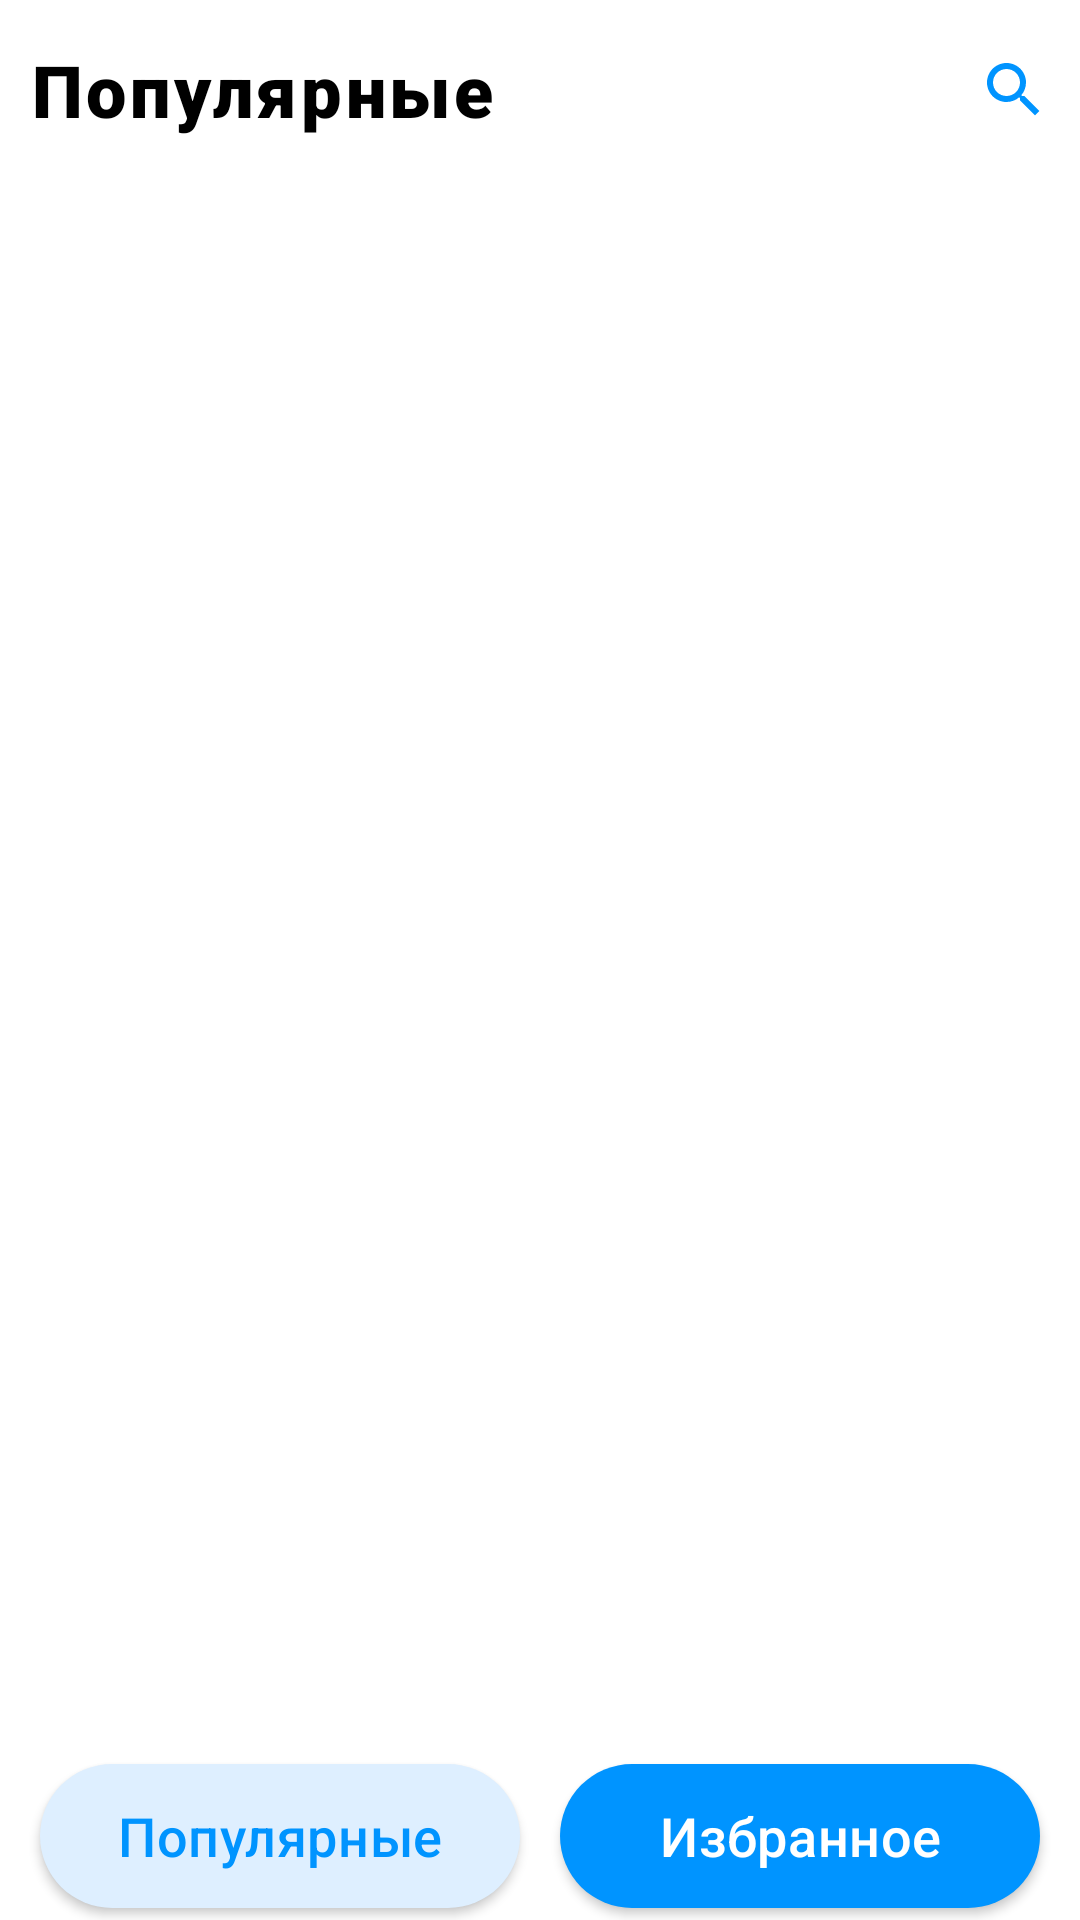

This screen was rendered from an Android layout file. Write that file and the resources it references.
<!-- AndroidManifest.xml: application theme Theme.TopMovie -->
<!-- res/layout/fragment_main.xml -->
<?xml version="1.0" encoding="utf-8"?>
<androidx.constraintlayout.widget.ConstraintLayout xmlns:android="http://schemas.android.com/apk/res/android"
    android:layout_width="match_parent"
    android:layout_height="match_parent"
    xmlns:app="http://schemas.android.com/apk/res-auto"
    android:background="@color/white"
    xmlns:tools="http://schemas.android.com/tools">

    <EditText
        android:id="@+id/et_filter"
        android:layout_width="match_parent"
        android:layout_height="40dp"
        android:layout_marginTop="10dp"
        android:layout_marginEnd="10dp"
        android:layout_marginStart="10dp"
        android:layout_marginBottom="5dp"
        android:hint="@string/popular"
        android:letterSpacing="0.05"
        android:fontFamily="sans-serif-black"
        android:textSize="24sp"
        android:background="@null"
        android:drawableEnd="@drawable/ic_baseline_search_24"
        android:textColorHint="@color/black"
        app:layout_constraintTop_toTopOf="parent"
        app:layout_constraintBottom_toTopOf="@id/rv_films"
        />

    <include
        android:id="@+id/no_connection_view"
        layout="@layout/no_connection_view"
        android:layout_width="match_parent"
        android:layout_height="wrap_content"
        app:layout_constraintBottom_toBottomOf="parent"
        app:layout_constraintTop_toTopOf="parent"
        app:layout_constraintVertical_bias="0.4"
         />
    <androidx.recyclerview.widget.RecyclerView
        android:id="@+id/rv_films"
        android:layout_width="match_parent"
        android:layout_height="0dp"
        tools:listitem="@layout/item_film"
        tools:itemCount="10"
        app:layout_constraintTop_toBottomOf="@id/et_filter"
        app:layout_constraintBottom_toTopOf="@id/popular_favourite_btns"
        />
    <androidx.constraintlayout.widget.ConstraintLayout android:id="@+id/popular_favourite_btns"
        android:layout_width="match_parent"
        android:layout_height="wrap_content"
        app:layout_constraintBottom_toBottomOf="parent">
        <Button
            android:id="@+id/btn_popular"
            android:background="@drawable/bg_button"
            style="@style/ButtonStyle"
            android:backgroundTint="@color/selected_item"
            android:textColor="@color/onPrimary"
            app:layout_constraintTop_toTopOf="parent"
            app:layout_constraintBottom_toBottomOf="parent"
            app:layout_constraintStart_toStartOf="parent"
            app:layout_constraintEnd_toStartOf="@id/btn_favourite"
            android:text="@string/popular"/>
        <Button
            android:id="@+id/btn_favourite"
            android:background="@drawable/bg_button"
            style="@style/ButtonStyle"
            app:layout_constraintBottom_toBottomOf="parent"

            app:layout_constraintTop_toTopOf="parent"
            app:layout_constraintEnd_toEndOf="parent"
            app:layout_constraintStart_toEndOf="@id/btn_popular"
            android:text="@string/favourite"
            />

    </androidx.constraintlayout.widget.ConstraintLayout>

    <ProgressBar
        android:id="@+id/pb_loading"
        android:layout_width="180dp"
        android:layout_height="180dp"
        app:layout_constraintTop_toTopOf="parent"
        app:layout_constraintEnd_toEndOf="parent"
        app:layout_constraintStart_toStartOf="parent"
        app:layout_constraintBottom_toBottomOf="parent"
        style="?android:attr/progressBarStyle"
        android:visibility="gone"
        />

</androidx.constraintlayout.widget.ConstraintLayout>
<!-- res/layout/no_connection_view.xml (included above) -->
<?xml version="1.0" encoding="utf-8"?>
<androidx.constraintlayout.widget.ConstraintLayout
    xmlns:android="http://schemas.android.com/apk/res/android"
    xmlns:app="http://schemas.android.com/apk/res-auto"
    android:orientation="vertical"
    android:layout_width="match_parent"
    android:layout_height="wrap_content">
        <androidx.constraintlayout.widget.Group
            android:id="@+id/group"
            android:layout_width="wrap_content"
            android:layout_height="wrap_content"
            app:constraint_referenced_ids="iv_no_connection, tv_no_connection, btn_retry"
            android:visibility="invisible"
            />
        <ImageView
            android:id="@+id/iv_no_connection"
            android:layout_width="wrap_content"
            android:layout_height="wrap_content"
            android:src="@drawable/ic_baseline_cloud_off_24"
            app:layout_constraintTop_toTopOf="parent"
            app:layout_constraintStart_toStartOf="parent"
            app:layout_constraintEnd_toEndOf="parent"
            app:layout_constraintBottom_toTopOf="@id/tv_no_connection"
            />
        <TextView
            android:id="@+id/tv_no_connection"
            android:layout_width="match_parent"
            android:layout_height="wrap_content"
            app:layout_constraintTop_toBottomOf="@id/iv_no_connection"
            app:layout_constraintStart_toStartOf="parent"
            app:layout_constraintEnd_toEndOf="parent"
            app:layout_constraintBottom_toTopOf="@id/btn_retry"
            android:layout_marginStart="28dp"
            android:layout_marginEnd="28dp"
            android:layout_marginTop="20dp"

            android:textColor="@color/onPrimary"
            android:gravity="center"
            android:textSize="14sp"
            android:fontFamily="sans-serif-black"
            android:text="@string/error"
            />
        <Button
            android:id="@+id/btn_retry"
            android:layout_width="wrap_content"
            android:layout_height="wrap_content"
            android:background = "@drawable/bg_button"
            style="@style/ButtonStyle"

            android:layout_marginTop="50dp"
            app:layout_constraintTop_toBottomOf="@id/tv_no_connection"
            app:layout_constraintStart_toStartOf="parent"
            app:layout_constraintEnd_toEndOf="parent"
            android:text="@string/retry"
            />
</androidx.constraintlayout.widget.ConstraintLayout>
<!-- res/layout/item_film.xml (included above) -->
<?xml version="1.0" encoding="utf-8"?>
<androidx.constraintlayout.widget.ConstraintLayout xmlns:android="http://schemas.android.com/apk/res/android"
    android:layout_width="match_parent"
    android:layout_height="92dp"
    android:background="@drawable/bg_item"
    xmlns:app="http://schemas.android.com/apk/res-auto"
    xmlns:tools="http://schemas.android.com/tools"
    android:elevation="12dp"
    >

    <ImageView
        android:id="@+id/iv_poster"
        android:layout_width="0dp"
        android:layout_height="match_parent"
        tools:text="1"
        android:src="@mipmap/ic_launcher"
        android:layout_marginBottom="10dp"
        app:layout_constraintStart_toStartOf="parent"
        app:layout_constraintEnd_toStartOf="@id/tv_title"
        app:layout_constraintHorizontal_bias="0"
        app:layout_constraintHorizontal_chainStyle="spread_inside"
        />

    <TextView
        android:id="@+id/tv_title"
        android:textSize="16sp"
        android:layout_width="232dp"
        android:layout_height="wrap_content"
        app:layout_constraintHorizontal_bias="0"
        android:maxLines="1"
        android:ellipsize="end"
        android:singleLine="true"
        android:layout_marginBottom="4dp"
        app:layout_constraintBottom_toTopOf="@id/tv_description"
        app:layout_constraintTop_toTopOf="parent"
        app:layout_constraintEnd_toStartOf="@id/iv_star"
        app:layout_constraintStart_toEndOf="@id/iv_poster"
        app:layout_constraintVertical_chainStyle="packed"
        android:fontFamily="sans-serif-black"
        android:textColor="@color/black"
        />

    <TextView
        android:id="@+id/tv_description"
        android:textSize="14sp"
        android:fontFamily="sans-serif-condensed-medium"
        android:textColor="@color/black_60"
        android:layout_width="0dp"
        android:layout_height="wrap_content"
        app:layout_constraintStart_toEndOf="@id/iv_poster"
        app:layout_constraintBottom_toBottomOf="parent"
        app:layout_constraintTop_toBottomOf="@id/tv_title"
        />
    <ImageView
        android:id="@+id/iv_star"
        android:layout_width="wrap_content"
        android:layout_height="wrap_content"
        android:src="@drawable/ic_baseline_star_24"
        android:layout_marginEnd="8dp"
        app:layout_constraintTop_toTopOf="parent"
        app:layout_constraintStart_toEndOf="@id/tv_title"
        app:layout_constraintEnd_toEndOf="parent"
        android:visibility="visible"
        />

</androidx.constraintlayout.widget.ConstraintLayout>
<!-- resources referenced by this layout -->
<resources>
  <color name="black">#FF000000</color>
  <color name="black_60">#666666</color>
  <color name="onPrimary">#0094FF</color>
  <color name="selected_item">#DEEFFF</color>
  <color name="white">#FFFFFFFF</color>
  <!-- drawable bg_button (drawable) -->
  <?xml version="1.0" encoding="utf-8"?>
  <selector xmlns:android="http://schemas.android.com/apk/res/android" >
      <item >
          <shape android:shape="rectangle">
              <corners android:radius="100dp"/>
              <solid android:color="@color/onPrimary"/>
          </shape>
      </item>
  </selector>
  <!-- drawable bg_item (drawable) -->
  <?xml version="1.0" encoding="UTF-8"?>
  <shape xmlns:android="http://schemas.android.com/apk/res/android">
      <solid android:color="#FFFFFF"/>
      <corners android:radius="20dp"/>
      <padding android:left="10dp"
          android:top="10dp"
          android:right="0dp"
          android:bottom="0dp" />
  
  </shape>
  <!-- drawable ic_baseline_cloud_off_24 (drawable) -->
  <vector android:height="64dp" android:tint="@color/onPrimary"
      android:viewportHeight="24" android:viewportWidth="24"
      android:width="64dp" xmlns:android="http://schemas.android.com/apk/res/android">
      <path android:fillColor="@android:color/white" android:pathData="M19.35,10.04C18.67,6.59 15.64,4 12,4c-1.48,0 -2.85,0.43 -4.01,1.17l1.46,1.46C10.21,6.23 11.08,6 12,6c3.04,0 5.5,2.46 5.5,5.5v0.5H19c1.66,0 3,1.34 3,3 0,1.13 -0.64,2.11 -1.56,2.62l1.45,1.45C23.16,18.16 24,16.68 24,15c0,-2.64 -2.05,-4.78 -4.65,-4.96zM3,5.27l2.75,2.74C2.56,8.15 0,10.77 0,14c0,3.31 2.69,6 6,6h11.73l2,2L21,20.73 4.27,4 3,5.27zM7.73,10l8,8H6c-2.21,0 -4,-1.79 -4,-4s1.79,-4 4,-4h1.73z"/>
  </vector>
  <!-- drawable ic_baseline_search_24 (drawable) -->
  <vector android:height="24dp" android:tint="@color/onPrimary"
      android:viewportHeight="24" android:viewportWidth="24"
      android:width="24dp" xmlns:android="http://schemas.android.com/apk/res/android">
      <path android:fillColor="@android:color/white" android:pathData="M15.5,14h-0.79l-0.28,-0.27C15.41,12.59 16,11.11 16,9.5 16,5.91 13.09,3 9.5,3S3,5.91 3,9.5 5.91,16 9.5,16c1.61,0 3.09,-0.59 4.23,-1.57l0.27,0.28v0.79l5,4.99L20.49,19l-4.99,-5zM9.5,14C7.01,14 5,11.99 5,9.5S7.01,5 9.5,5 14,7.01 14,9.5 11.99,14 9.5,14z"/>
  </vector>
  <!-- drawable ic_baseline_star_24 (drawable) -->
  <vector android:height="24dp" android:tint="@color/onPrimary"
      android:viewportHeight="24" android:viewportWidth="24"
      android:width="24dp" xmlns:android="http://schemas.android.com/apk/res/android">
      <path android:fillColor="@android:color/white" android:pathData="M12,17.27L18.18,21l-1.64,-7.03L22,9.24l-7.19,-0.61L12,2 9.19,8.63 2,9.24l5.46,4.73L5.82,21z"/>
  </vector>
  <string name="error">Произошла ошибка при загрузке данных, проверьте подключение к сети</string>
  <string name="favourite">Избранное</string>
  <string name="popular">Популярные</string>
  <string name="retry">Повторить</string>
  <style name="Theme.TopMovie" parent="Theme.MaterialComponents.DayNight.DarkActionBar">
          
          <item name="colorPrimary">@color/white</item>
          <item name="android:windowBackground">@color/white</item>
          <item name="colorPrimaryVariant">@color/purple_700</item>
          <item name="colorOnPrimary">@color/white</item>
          
          <item name="colorSecondary">@color/teal_200</item>
          <item name="colorSecondaryVariant">@color/teal_700</item>
          <item name="colorOnSecondary">@color/black</item>
          
          <item name="android:windowLightStatusBar">true</item>
          <item name="android:statusBarColor">@color/white</item>
          <item name="windowActionBar">false</item>
          <item name="windowNoTitle">true</item>
          
      </style>
  <color name="purple_700">#FF3700B3</color>
  <color name="teal_200">#FF03DAC5</color>
  <color name="teal_700">#FF018786</color>
</resources>
